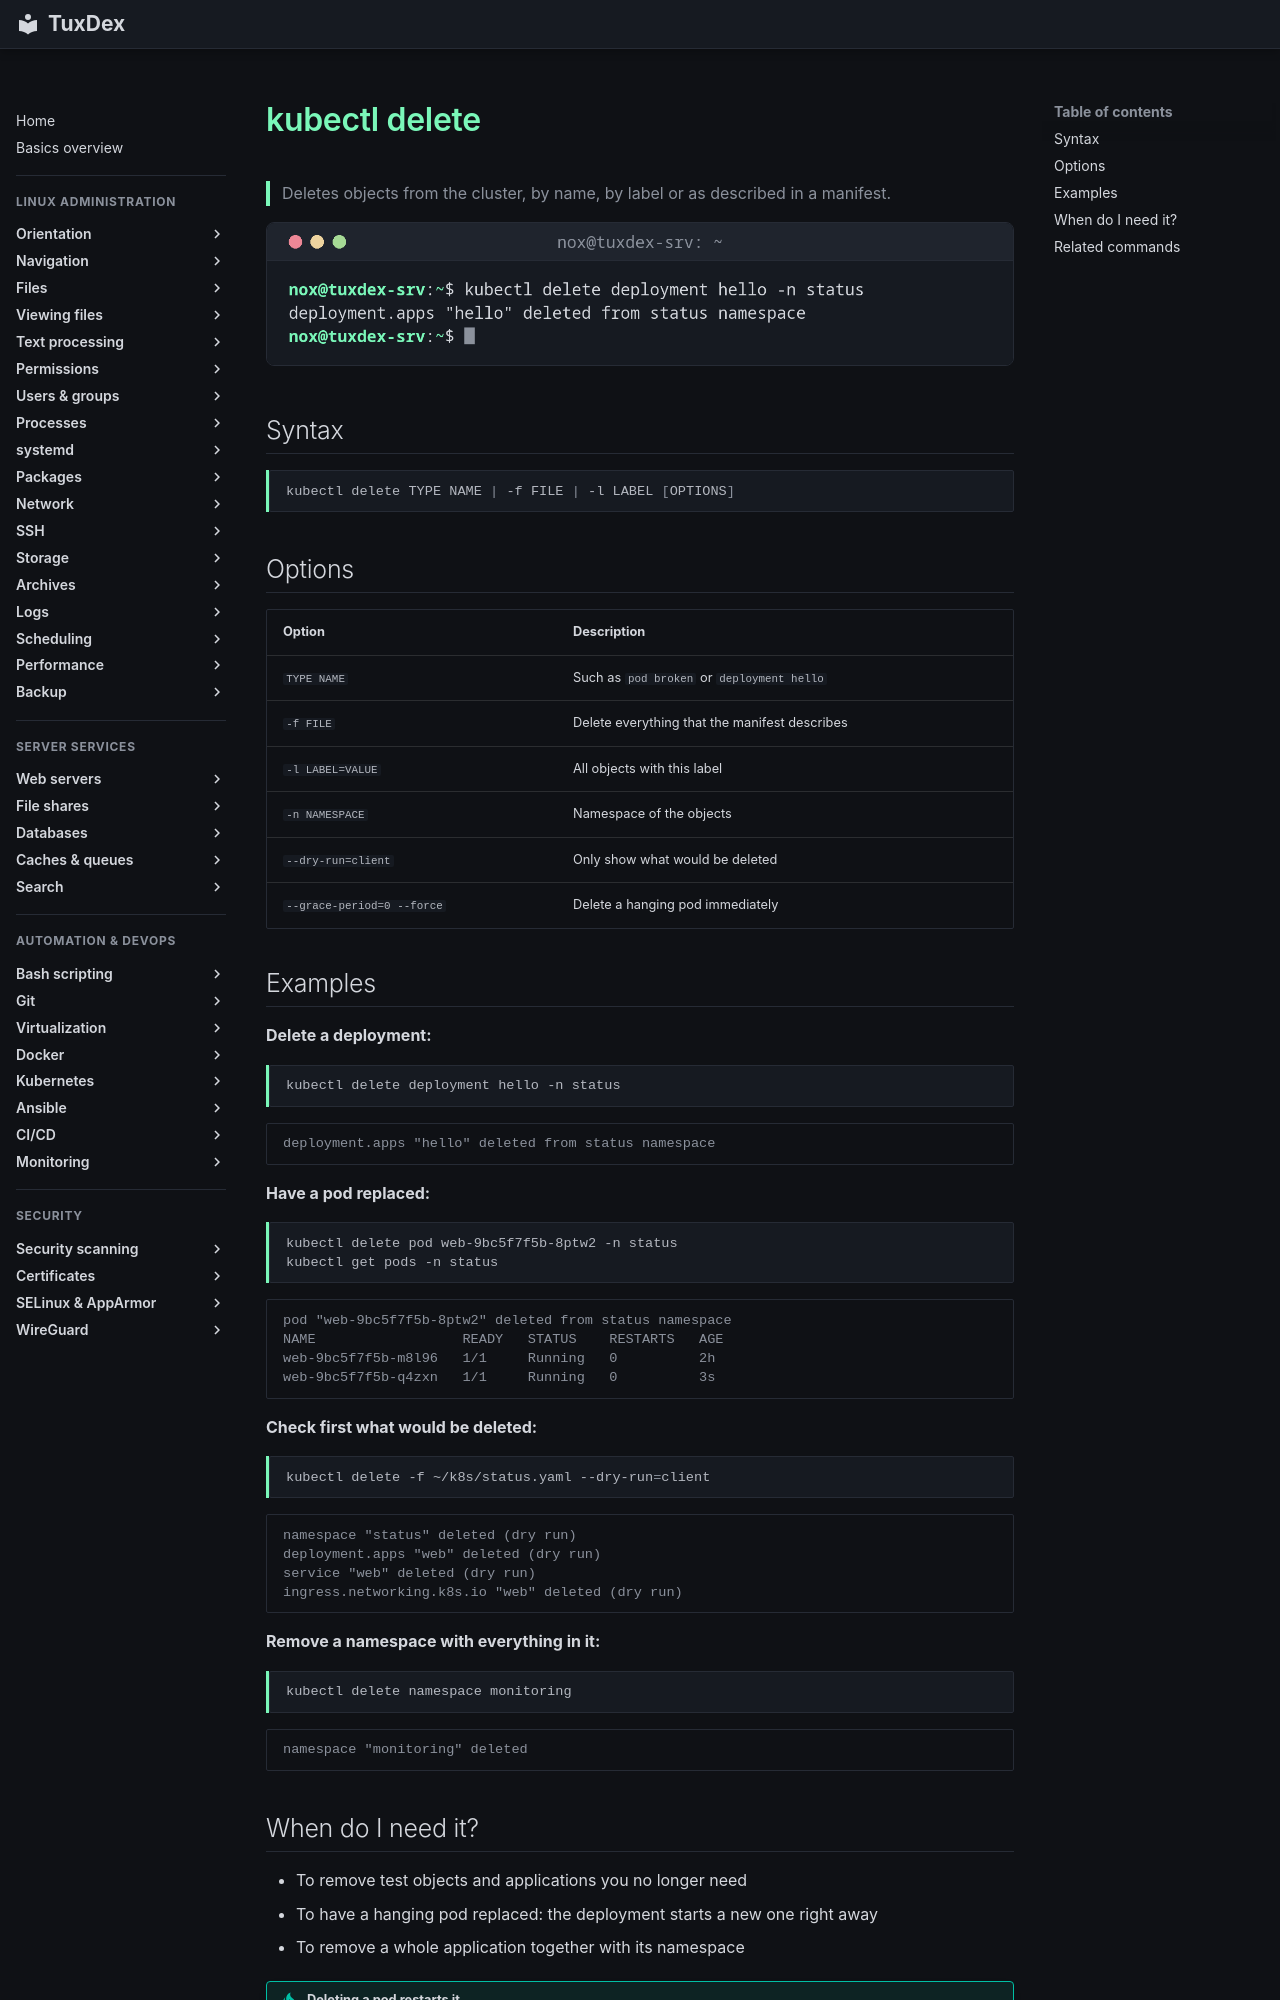

repository: Noxisan/tuxcodex · page: 20-kubernetes/kubectl-delete.en/index.html · generator: mkdocs

# kubectl delete

> Deletes objects from the cluster, by name, by label or as described in a manifest.

![kubectl-delete output](../assets/screenshots/20-kubernetes/kubectl-delete.png)

## Syntax

```bash
kubectl delete TYPE NAME | -f FILE | -l LABEL [OPTIONS]
```

## Options

| Option | Description |
|--------|-------------|
| `TYPE NAME` | Such as `pod broken` or `deployment hello` |
| `-f FILE` | Delete everything that the manifest describes |
| `-l LABEL=VALUE` | All objects with this label |
| `-n NAMESPACE` | Namespace of the objects |
| `--dry-run=client` | Only show what would be deleted |
| `--grace-period=0 --force` | Delete a hanging pod immediately |

## Examples

**Delete a deployment:**

```bash
kubectl delete deployment hello -n status
```

```text
deployment.apps "hello" deleted from status namespace
```

**Have a pod replaced:**

```bash
kubectl delete pod web-9bc5f7f5b-8ptw2 -n status
kubectl get pods -n status
```

```text
pod "web-9bc5f7f5b-8ptw2" deleted from status namespace
NAME                  READY   STATUS    RESTARTS   AGE
web-9bc5f7f5b-m8l96   1/1     Running   0          2h
web-9bc5f7f5b-q4zxn   1/1     Running   0          3s
```

**Check first what would be deleted:**

```bash
kubectl delete -f ~/k8s/status.yaml --dry-run=client
```

```text
namespace "status" deleted (dry run)
deployment.apps "web" deleted (dry run)
service "web" deleted (dry run)
ingress.networking.k8s.io "web" deleted (dry run)
```

**Remove a namespace with everything in it:**

```bash
kubectl delete namespace monitoring
```

```text
namespace "monitoring" deleted
```
